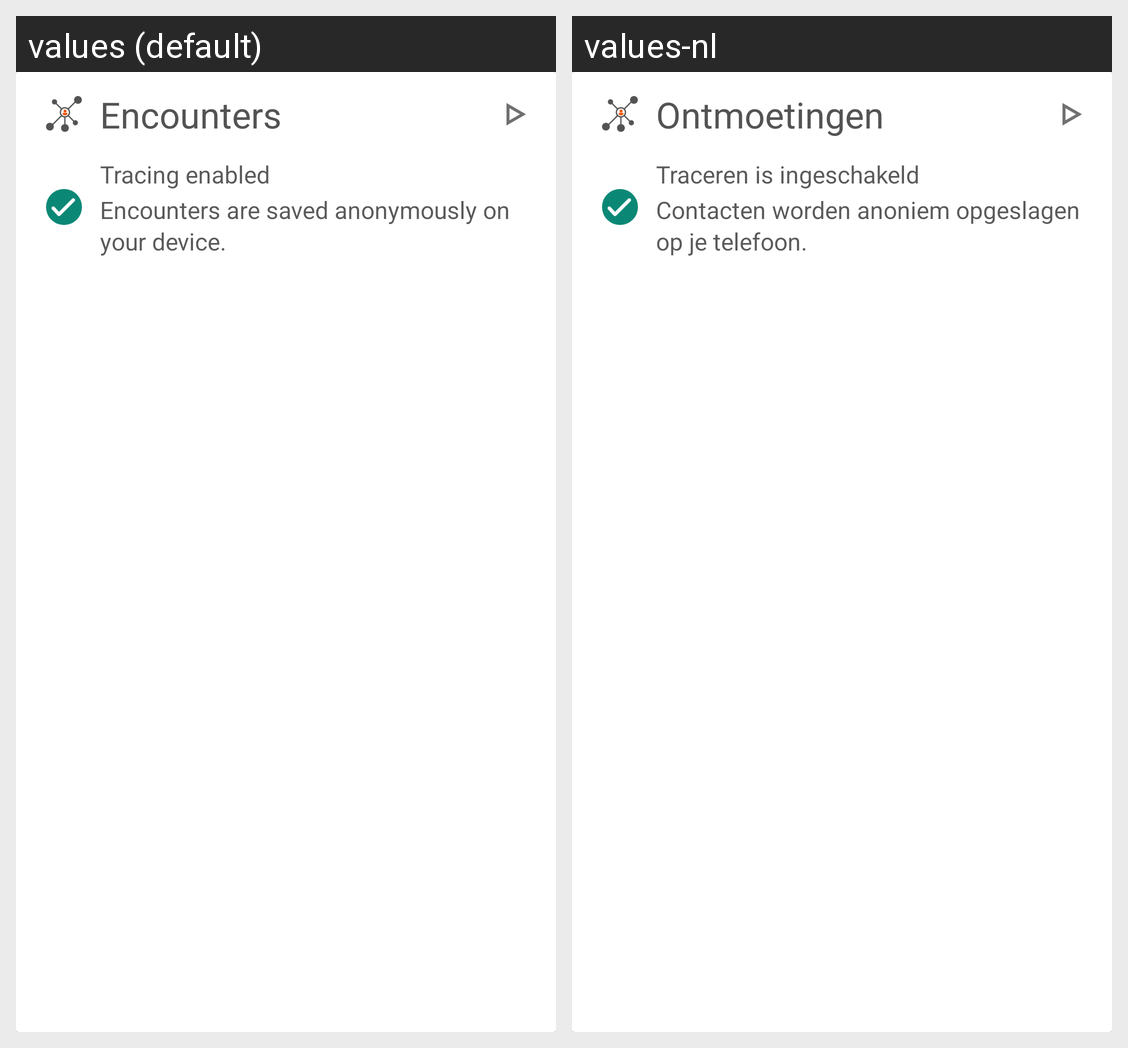

Locale-by-locale string values for the Android screen shown in this grid:
Android screen res/layout/card_contacts.xml rendered under 2 locales, left to right: values (default), values-nl. Device: Nexus 5 (rendered at 1080×1920; each locale shown at half size, 540×960, under a caption strip naming it); theme NextStepTheme.
Strings drawn on this screen, with the default value and each locale's value (text and hints the layout hard-codes, and strings that could not be matched under every locale, appear in the picture but are not listed):

handshakes_title_homescreen
  values: Encounters
  values-nl: Ontmoetingen

bluetooth_setting_tracking_active
  values: Tracing enabled
  values-nl: Traceren is ingeschakeld

bluetooth_setting_tracking_active_subtext
  values: Encounters are saved anonymously on your device.
  values-nl: Contacten worden anoniem opgeslagen op je telefoon.
